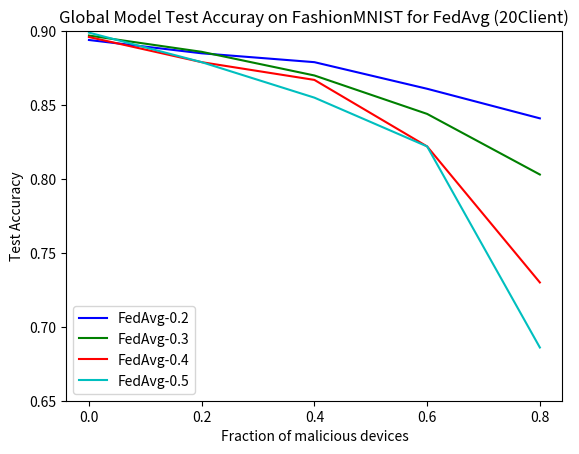

The script that saved this image: (Note: this script raises an exception after producing the figure.)
import matplotlib.pyplot as plt

fed_02 = [0.894, 0.885, 0.879, 0.861, 0.841]
fed_03 = [0.897, 0.886, 0.870, 0.844, 0.803]
fed_04 = [0.896, 0.879, 0.867, 0.822, 0.730]
fed_05 = [0.899, 0.879, 0.855, 0.8220, 0.686]

attk = [0, 0.2, 0.4, 0.6, 0.8]

plt.plot(attk, fed_02, linestyle='-', color='b', label='FedAvg-0.2')
plt.plot(attk, fed_03, linestyle='-', color='g', label='FedAvg-0.3')
plt.plot(attk, fed_04, linestyle='-', color='r', label='FedAvg-0.4')
plt.plot(attk, fed_05, linestyle='-', color='c', label='FedAvg-0.5')

plt.xticks(attk)
plt.legend()
plt.ylim(.65, 0.9)
plt.xlabel('Fraction of malicious devices')
plt.ylabel('Test Accuracy')
plt.title('Global Model Test Accuray on FashionMNIST for FedAvg (20Client)')
plt.show()

plt.savefig('./img/result_fedavg.png')

kmean_02 = [0.878, 0.875, 0.875, 0.877, 0.872]
kmean_03 = [0.876, 0.878, 0.876, 0.877, 0.873]
kmean_04 = [0.876, 0.878, 0.874, 0.872, 0.869]
kmean_05 = [0.875, 0.874, 0.871, 0.870, 0.869]

plt.plot(attk, kmean_02, linestyle='-', color='b', label='Ours-0.2')
plt.plot(attk, kmean_03, linestyle='-', color='g', label='Ours-0.3')
plt.plot(attk, kmean_04, linestyle='-', color='r', label='Ours-0.4')
plt.plot(attk, kmean_05, linestyle='-', color='c', label='Ours-0.5')
plt.xticks(attk)
plt.legend()
plt.ylim(.8, 0.9)
plt.xlabel('Fraction of malicious devices')
plt.ylabel('Test Accuracy')
plt.title('Global Model Test Accuray on FashionMnist for Proposed Method (20Client)')
plt.show()